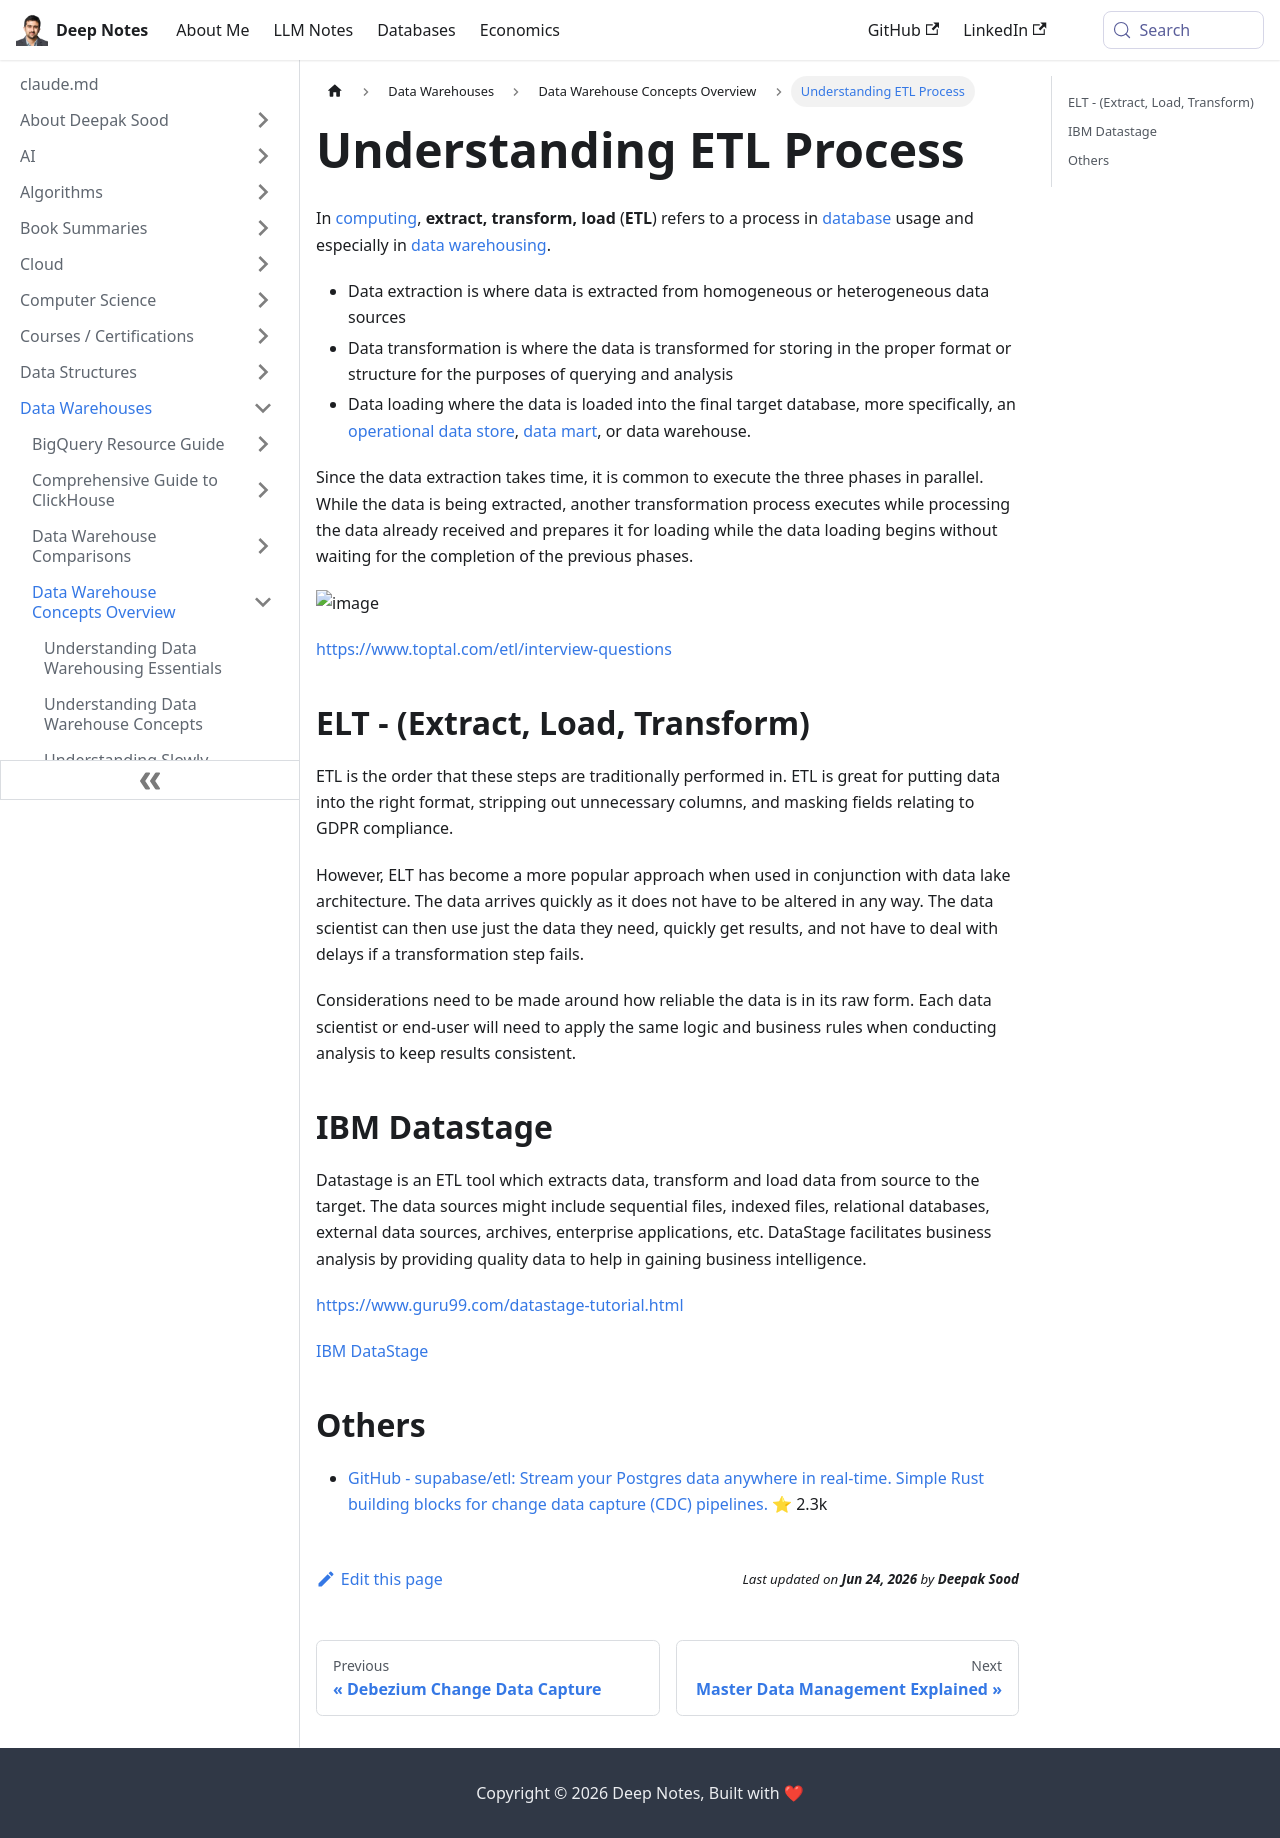

repository: deepaksood619/deepaksood619.github.io · page: data-warehouses/concepts/etl-extract-transform-load/index.html · generator: docusaurus

# ETL (Extract Transform Load)

In [computing](https://en.wikipedia.org/wiki/Computing), **extract, transform, load** (**ETL**) refers to a process in [database](https://en.wikipedia.org/wiki/Database) usage and especially in [data warehousing](https://en.wikipedia.org/wiki/Data_warehouse).

- Data extraction is where data is extracted from homogeneous or heterogeneous data sources
- Data transformation is where the data is transformed for storing in the proper format or structure for the purposes of querying and analysis
- Data loading where the data is loaded into the final target database, more specifically, an [operational data store](https://en.wikipedia.org/wiki/Operational_data_store), [data mart](https://en.wikipedia.org/wiki/Data_mart), or data warehouse.

Since the data extraction takes time, it is common to execute the three phases in parallel. While the data is being extracted, another transformation process executes while processing the data already received and prepares it for loading while the data loading begins without waiting for the completion of the previous phases.

![image](../../../media/ETL-(Extract-Transform-Load)-image1.jpg)

https://www.toptal.com/etl/interview-questions

## ELT - (Extract, Load, Transform)

ETL is the order that these steps are traditionally performed in. ETL is great for putting data into the right format, stripping out unnecessary columns, and masking fields relating to GDPR compliance.

However, ELT has become a more popular approach when used in conjunction with data lake architecture. The data arrives quickly as it does not have to be altered in any way. The data scientist can then use just the data they need, quickly get results, and not have to deal with delays if a transformation step fails.

Considerations need to be made around how reliable the data is in its raw form. Each data scientist or end-user will need to apply the same logic and business rules when conducting analysis to keep results consistent.

## Datastage

Datastage is an ETL tool which extracts data, transform and load data from source to the target. The data sources might include sequential files, indexed files, relational databases, external data sources, archives, enterprise applications, etc. DataStage facilitates business analysis by providing quality data to help in gaining business intelligence.

https://www.guru99.com/datastage-tutorial.html
